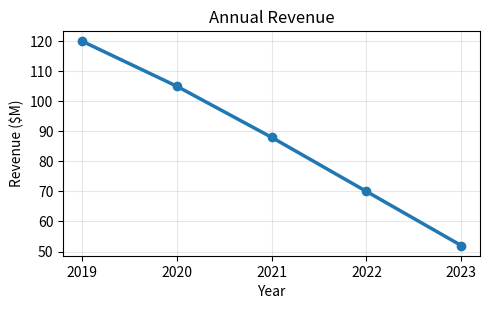
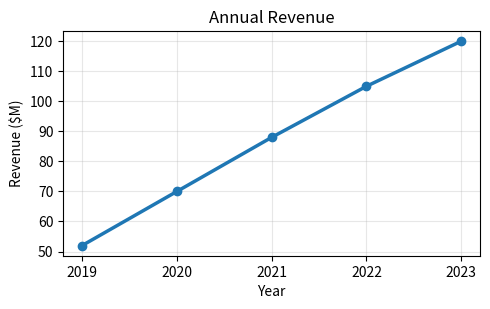

Recreate these plots in Python, in order.
"""Generate the deliberate caption-vs-image mismatch test images.

Run once:  python make_test_assets.py
Creates test_assets/ with:
  decline_chart.png  - revenue clearly FALLING   (used with the WRONG caption "revenue growth")
  growth_chart.png   - revenue clearly RISING    (control: caption matches)
"""
import os
import matplotlib
matplotlib.use("Agg")
import matplotlib.pyplot as plt

YEARS = [2019, 2020, 2021, 2022, 2023]


def make(path, values, title):
    fig, ax = plt.subplots(figsize=(5, 3.2), dpi=120)
    ax.plot(YEARS, values, marker="o", linewidth=2.5)
    ax.set_title(title)
    ax.set_xlabel("Year")
    ax.set_ylabel("Revenue ($M)")
    ax.set_xticks(YEARS)
    ax.grid(alpha=0.3)
    fig.tight_layout()
    fig.savefig(path)
    plt.close(fig)


if __name__ == "__main__":
    os.makedirs("test_assets", exist_ok=True)
    make("test_assets/decline_chart.png", [120, 105, 88, 70, 52], "Annual Revenue")
    make("test_assets/growth_chart.png", [52, 70, 88, 105, 120], "Annual Revenue")
    print("wrote test_assets/decline_chart.png and growth_chart.png")
